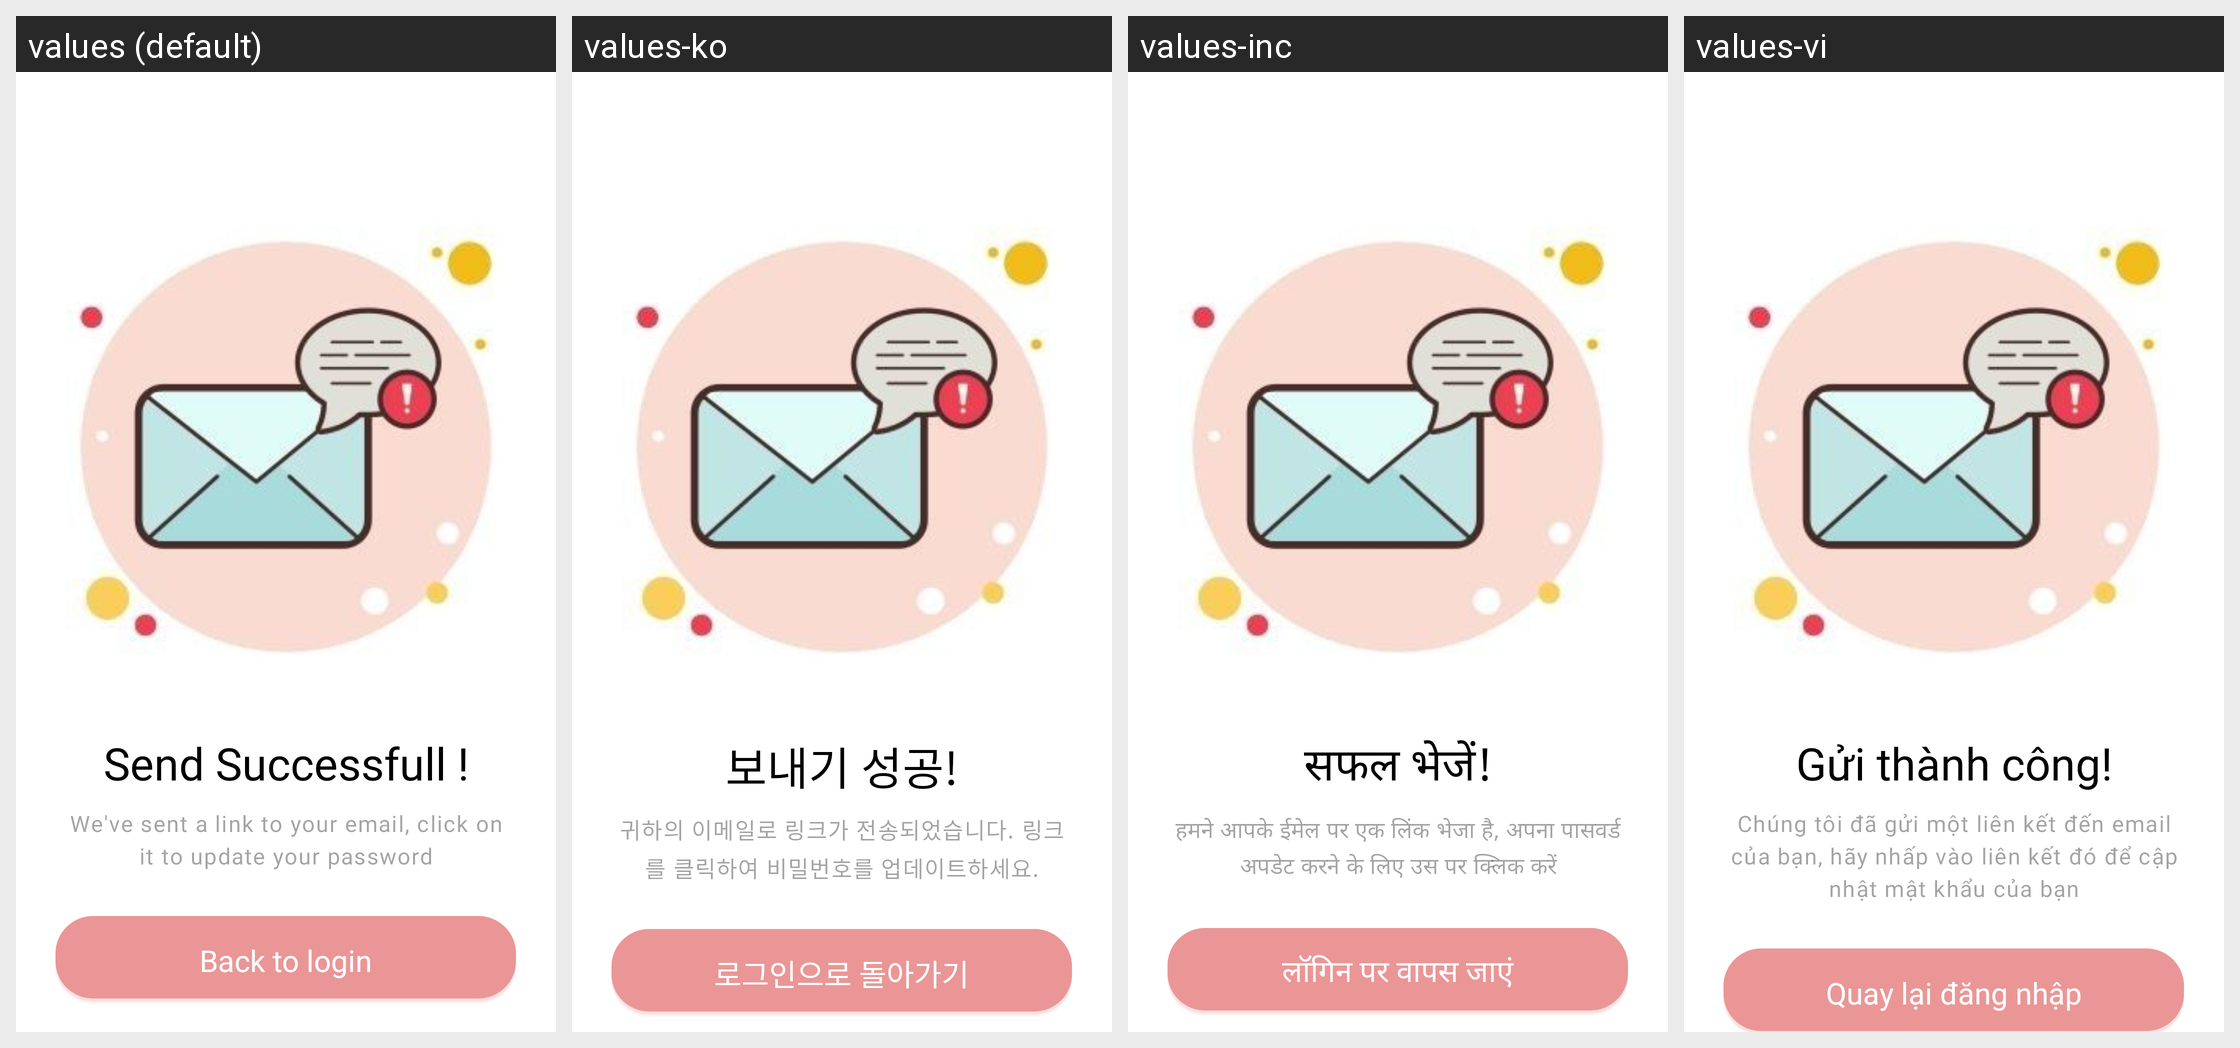

Here is an Android app screen in its default locale and in the app's own translations. Write out the translated-string differences for the strings that appear on this screen.
Android screen res/layout/fragment_success.xml rendered under 4 locales, left to right: values (default), values-ko, values-inc, values-vi. Device: Nexus 5 (rendered at 1080×1920; each locale shown at half size, 540×960, under a caption strip naming it); theme Theme.MangaPlusApp.
Strings drawn on this screen, with the default value and each locale's value (text and hints the layout hard-codes, and strings that could not be matched under every locale, appear in the picture but are not listed):

SendSuccessfull
  values: Send Successfull !
  values-ko: 보내기 성공!
  values-inc: सफल भेजें!
  values-vi: Gửi thành công!

Titlesendsuccess
  values: We've sent a link to your email, click on it to update your password
  values-ko: 귀하의 이메일로 링크가 전송되었습니다. 링크를 클릭하여 비밀번호를 업데이트하세요.
  values-inc: हमने आपके ईमेल पर एक लिंक भेजा है, अपना पासवर्ड अपडेट करने के लिए उस पर क्लिक करें
  values-vi: Chúng tôi đã gửi một liên kết đến email của bạn, hãy nhấp vào liên kết đó để cập nhật mật khẩu của bạn

Backtologin
  values: Back to login
  values-ko: 로그인으로 돌아가기
  values-inc: लॉगिन पर वापस जाएं
  values-vi: Quay lại đăng nhập
